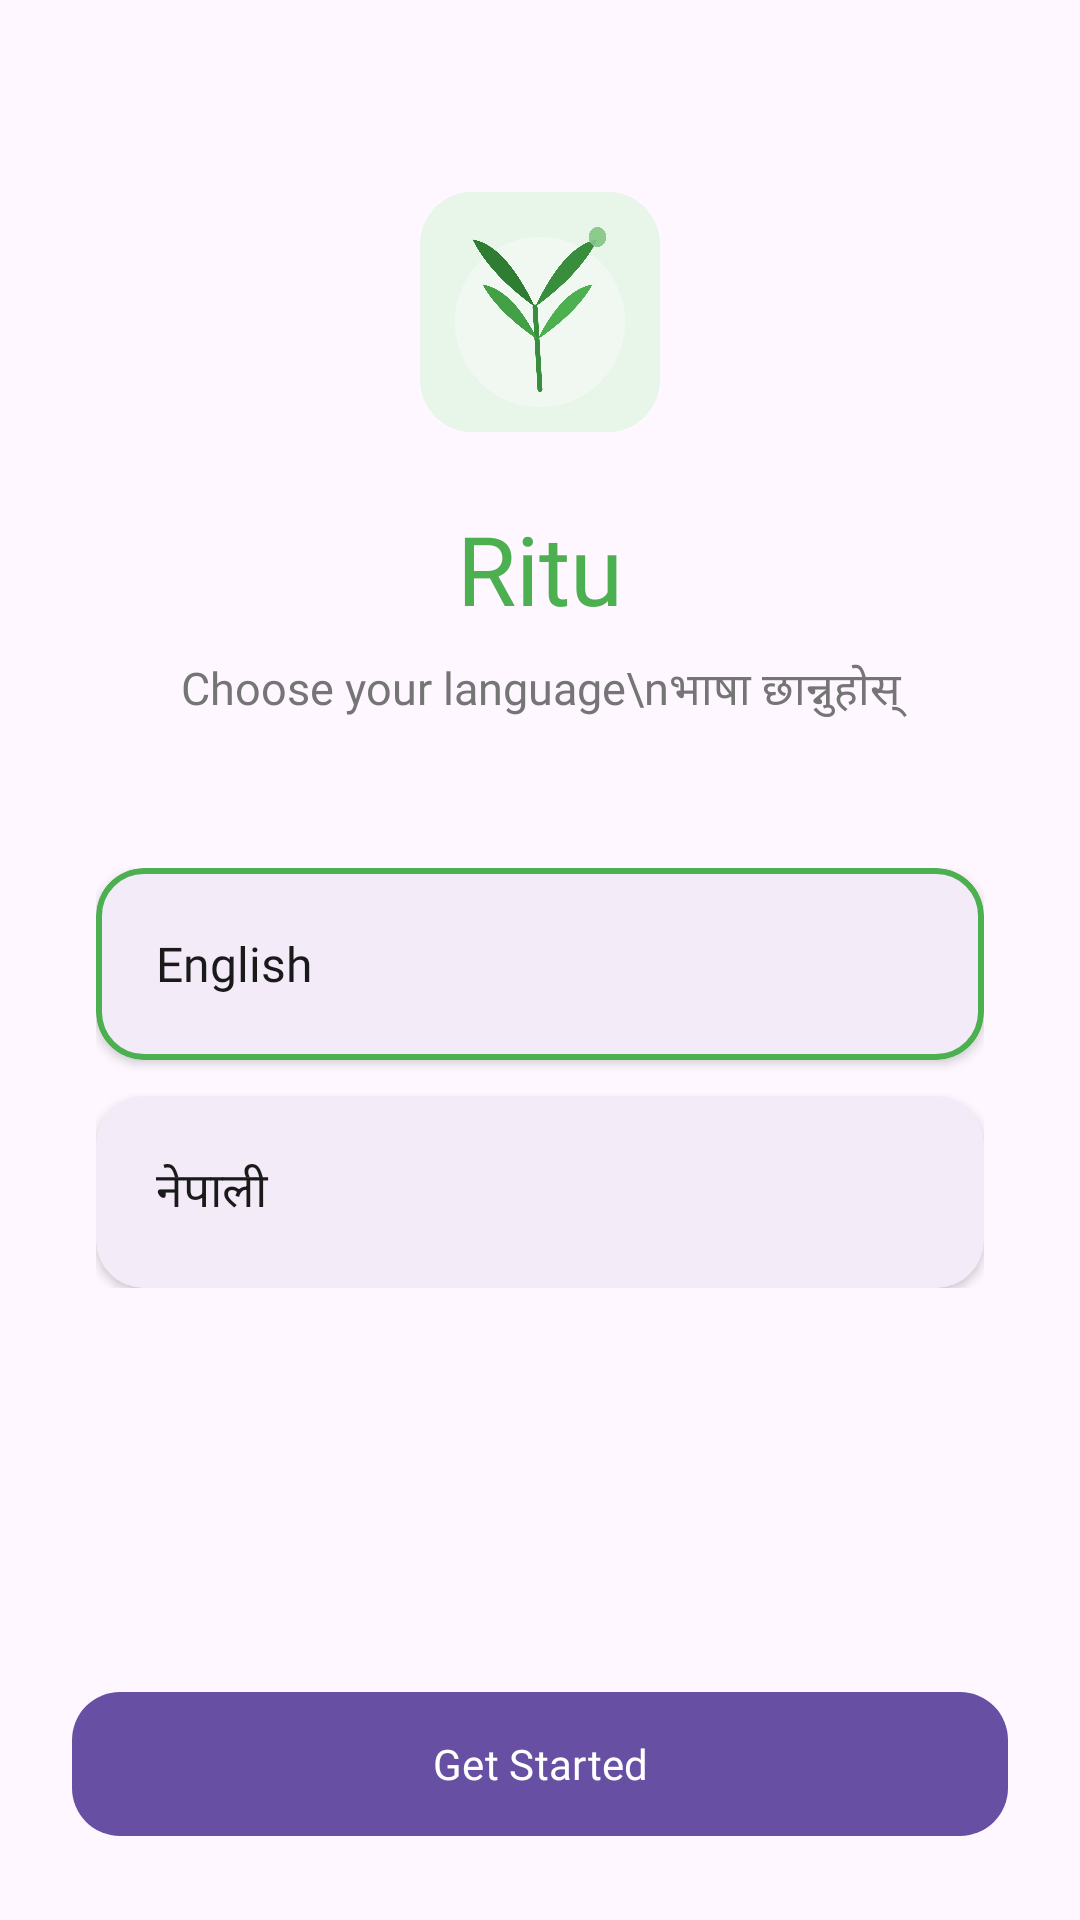

Layout XML and referenced resources for this Android screen:
<!-- AndroidManifest.xml: application theme Theme.ritu -->
<!-- res/layout/fragment_language_select.xml -->
<?xml version="1.0" encoding="utf-8"?>
<layout xmlns:android="http://schemas.android.com/apk/res/android"
    xmlns:app="http://schemas.android.com/apk/res-auto">

    <androidx.constraintlayout.widget.ConstraintLayout
        android:layout_width="match_parent"
        android:layout_height="match_parent"
        android:background="@android:color/transparent">

        <ImageView
            android:id="@+id/appLogo"
            android:layout_width="80dp"
            android:layout_height="80dp"
            android:layout_marginTop="64dp"
            android:src="@drawable/app_logo_ritu"
            app:layout_constraintEnd_toEndOf="parent"
            app:layout_constraintStart_toStartOf="parent"
            app:layout_constraintTop_toTopOf="parent" />

        <TextView
            android:id="@+id/titleTv"
            android:layout_width="match_parent"
            android:layout_height="wrap_content"
            android:layout_marginTop="24dp"
            android:fontFamily="@font/app_font_bold"
            android:gravity="center"
            android:paddingHorizontal="24dp"
            android:text="@string/app_name"
            android:textColor="@color/app_primary_color"
            android:textSize="32sp"
            app:layout_constraintTop_toBottomOf="@id/appLogo" />

        <TextView
            android:id="@+id/subtitleTv"
            android:layout_width="match_parent"
            android:layout_height="wrap_content"
            android:layout_marginTop="8dp"
            android:fontFamily="@font/app_font"
            android:gravity="center"
            android:paddingHorizontal="32dp"
            android:text="Choose your language\nभाषा छान्नुहोस्"
            android:textColor="@color/text_secondary"
            android:textSize="15sp"
            app:layout_constraintTop_toBottomOf="@id/titleTv" />

        <LinearLayout
            android:id="@+id/languageContainer"
            android:layout_width="0dp"
            android:layout_height="wrap_content"
            android:layout_marginHorizontal="32dp"
            android:layout_marginTop="48dp"
            android:orientation="vertical"
            android:weightSum="2"
            app:layout_constraintEnd_toEndOf="parent"
            app:layout_constraintStart_toStartOf="parent"
            app:layout_constraintTop_toBottomOf="@id/subtitleTv">

            <com.google.android.material.card.MaterialCardView
                android:id="@+id/englishCard"
                android:layout_width="match_parent"
                android:layout_height="64dp"
                android:layout_marginBottom="12dp"
                android:clickable="true"
                android:focusable="true"
                app:cardCornerRadius="16dp"
                app:cardElevation="2dp"
                app:strokeColor="@color/app_primary_color"
                app:strokeWidth="2dp">

                <LinearLayout
                    android:layout_width="match_parent"
                    android:layout_height="match_parent"
                    android:gravity="center"
                    android:orientation="horizontal"
                    android:paddingHorizontal="20dp">

                    <TextView
                        android:layout_width="0dp"
                        android:layout_height="wrap_content"
                        android:layout_weight="1"
                        android:fontFamily="@font/app_font_bold"
                        android:text="English"
                        android:textColor="@color/text_primary"
                        android:textSize="16sp" />

                    <ImageView
                        android:id="@+id/englishCheck"
                        android:layout_width="24dp"
                        android:layout_height="24dp"
                        android:src="@drawable/legend_dot"
                        android:backgroundTint="@color/theme9"
                        android:visibility="gone"
                        app:tint="@color/app_primary_color" />

                </LinearLayout>
            </com.google.android.material.card.MaterialCardView>

            <com.google.android.material.card.MaterialCardView
                android:id="@+id/nepaliCard"
                android:layout_width="match_parent"
                android:layout_height="64dp"
                android:clickable="true"
                android:focusable="true"
                app:cardCornerRadius="16dp"
                app:cardElevation="2dp"
                app:strokeColor="@color/app_primary_color"
                app:strokeWidth="0dp">

                <LinearLayout
                    android:layout_width="match_parent"
                    android:layout_height="match_parent"
                    android:gravity="center"
                    android:orientation="horizontal"
                    android:paddingHorizontal="20dp">

                    <TextView
                        android:layout_width="0dp"
                        android:layout_height="wrap_content"
                        android:layout_weight="1"
                        android:fontFamily="@font/app_font_bold"
                        android:text="नेपाली"
                        android:textColor="@color/text_primary"
                        android:textSize="16sp" />

                    <ImageView
                        android:id="@+id/nepaliCheck"
                        android:layout_width="24dp"
                        android:layout_height="24dp"
                        android:src="@drawable/legend_dot"
                        android:backgroundTint="@color/theme9"
                        android:visibility="gone"
                        app:tint="@color/app_primary_color" />

                </LinearLayout>
            </com.google.android.material.card.MaterialCardView>

        </LinearLayout>

        <com.google.android.material.button.MaterialButton
            android:id="@+id/nextSessionBtn"
            android:layout_width="match_parent"
            android:layout_height="56dp"
            android:layout_margin="24dp"
            android:fontFamily="@font/app_font"
            android:text="@string/get_started"
            android:textAllCaps="false"
            app:cornerRadius="16dp"
            app:layout_constraintBottom_toBottomOf="parent" />

    </androidx.constraintlayout.widget.ConstraintLayout>
</layout>
<!-- resources referenced by this layout -->
<resources>
  <color name="app_primary_color">#4CAF50</color>
  <color name="text_primary">#1A1A1A</color>
  <color name="text_secondary">#757575</color>
  <color name="theme9">#006517</color>
  <!-- drawable app_logo_ritu: png bitmap (drawable, 95365 bytes) -->
  <string name="app_name">Ritu</string>
  <string name="get_started">Get Started</string>
  <style name="Theme.ritu" parent="Base.Theme.ritu" />
  <style name="Base.Theme.ritu" parent="Theme.Material3.Light.NoActionBar">
          
          
      </style>
</resources>
